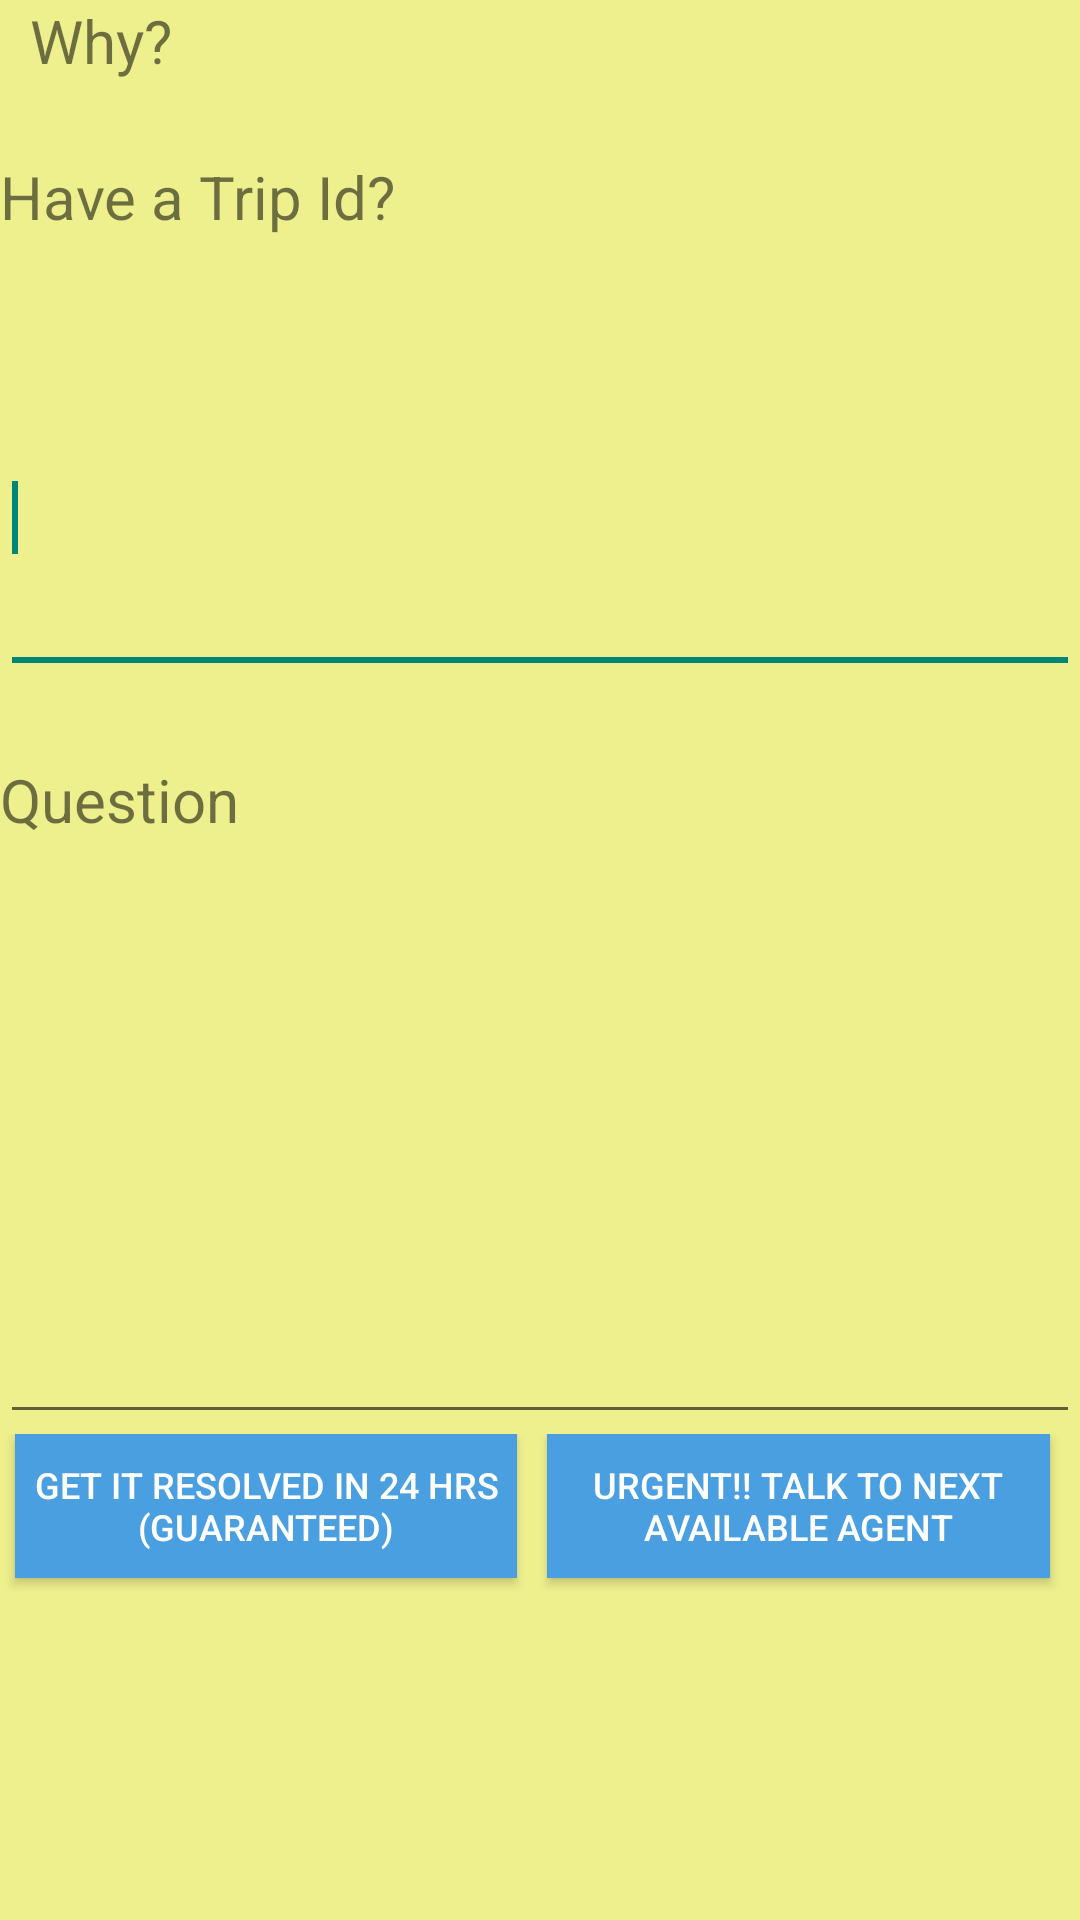

The Android layout XML behind this screen, and the referenced resources:
<!-- AndroidManifest.xml: application theme AppTheme -->
<!-- res/layout/activity_customer.xml -->
<?xml version="1.0" encoding="utf-8"?>
<LinearLayout xmlns:android="http://schemas.android.com/apk/res/android"
    android:layout_width="match_parent"
    android:layout_height="match_parent"
    android:layout_marginTop="20dp"
    android:background="#eeef8d"
    android:orientation="vertical" >

    <LinearLayout
        android:layout_width="match_parent"
        android:layout_height="0dp"
        android:layout_weight="1"
        android:orientation="vertical" >

        <LinearLayout
            android:layout_width="match_parent"
            android:layout_height="wrap_content" >

            <TextView
                android:id="@+id/textView3"
                android:layout_width="wrap_content"
                android:layout_height="wrap_content"
                android:layout_gravity="center_horizontal"
                android:layout_marginLeft="10dp"
                android:layout_marginTop="10dp"
                android:text="Why?"
                android:textSIze="20sp"
                android:textSize="20sp" />

        </LinearLayout>

        <TextView
            android:id="@+id/textView1"
            android:layout_width="wrap_content"
            android:layout_height="wrap_content"
            android:layout_marginTop="15dp"
            android:text="Have a Trip Id?"
            android:textSize="20sp" />
    </LinearLayout>

    <EditText
        android:id="@+id/editText1"
        android:layout_width="match_parent"
        android:layout_height="0dp"
        android:layout_weight="1"
        android:ems="10" >

        <requestFocus />
    </EditText>

    <TextView
        android:id="@+id/textView2"
        android:layout_width="wrap_content"
        android:layout_height="0dp"
        android:layout_marginTop="25dp"
        android:layout_weight="1"
        android:text="Question"
        android:textSize="20sp" />

    <EditText
        android:id="@+id/editText2"
        android:layout_width="match_parent"
        android:layout_height="111dp"
        android:ems="10"
        android:inputType="textMultiLine" />

    <LinearLayout
        android:layout_width="match_parent"
        android:layout_height="wrap_content"
        android:layout_weight="1" >

        <Button
            android:id="@+id/button1"
            android:layout_width="0dp"
            android:layout_height="wrap_content"
            android:layout_marginLeft="5dp"
            android:layout_weight="1"
            android:background="#4a9fe0"
            android:text="GET IT RESOLVED IN 24 HRS (GUARANTEED)"
            android:textColor="#fff"
            android:textSize="12dp" />

        <Button
            android:id="@+id/button2"
            android:layout_width="0dp"
            android:layout_height="wrap_content"
            android:layout_marginLeft="10dp"
            android:layout_marginRight="10dp"
            android:layout_weight="1"
            android:background="#4a9fe0"
            android:text="URGENT!! TALK TO NEXT AVAILABLE AGENT"
            android:textColor="#fff"
            android:textSize="12dp" />

    </LinearLayout>

</LinearLayout>
<!-- resources referenced by this layout -->
<resources>
  <style name="AppTheme" parent="@style/Theme.AppCompat.Light" />
</resources>
